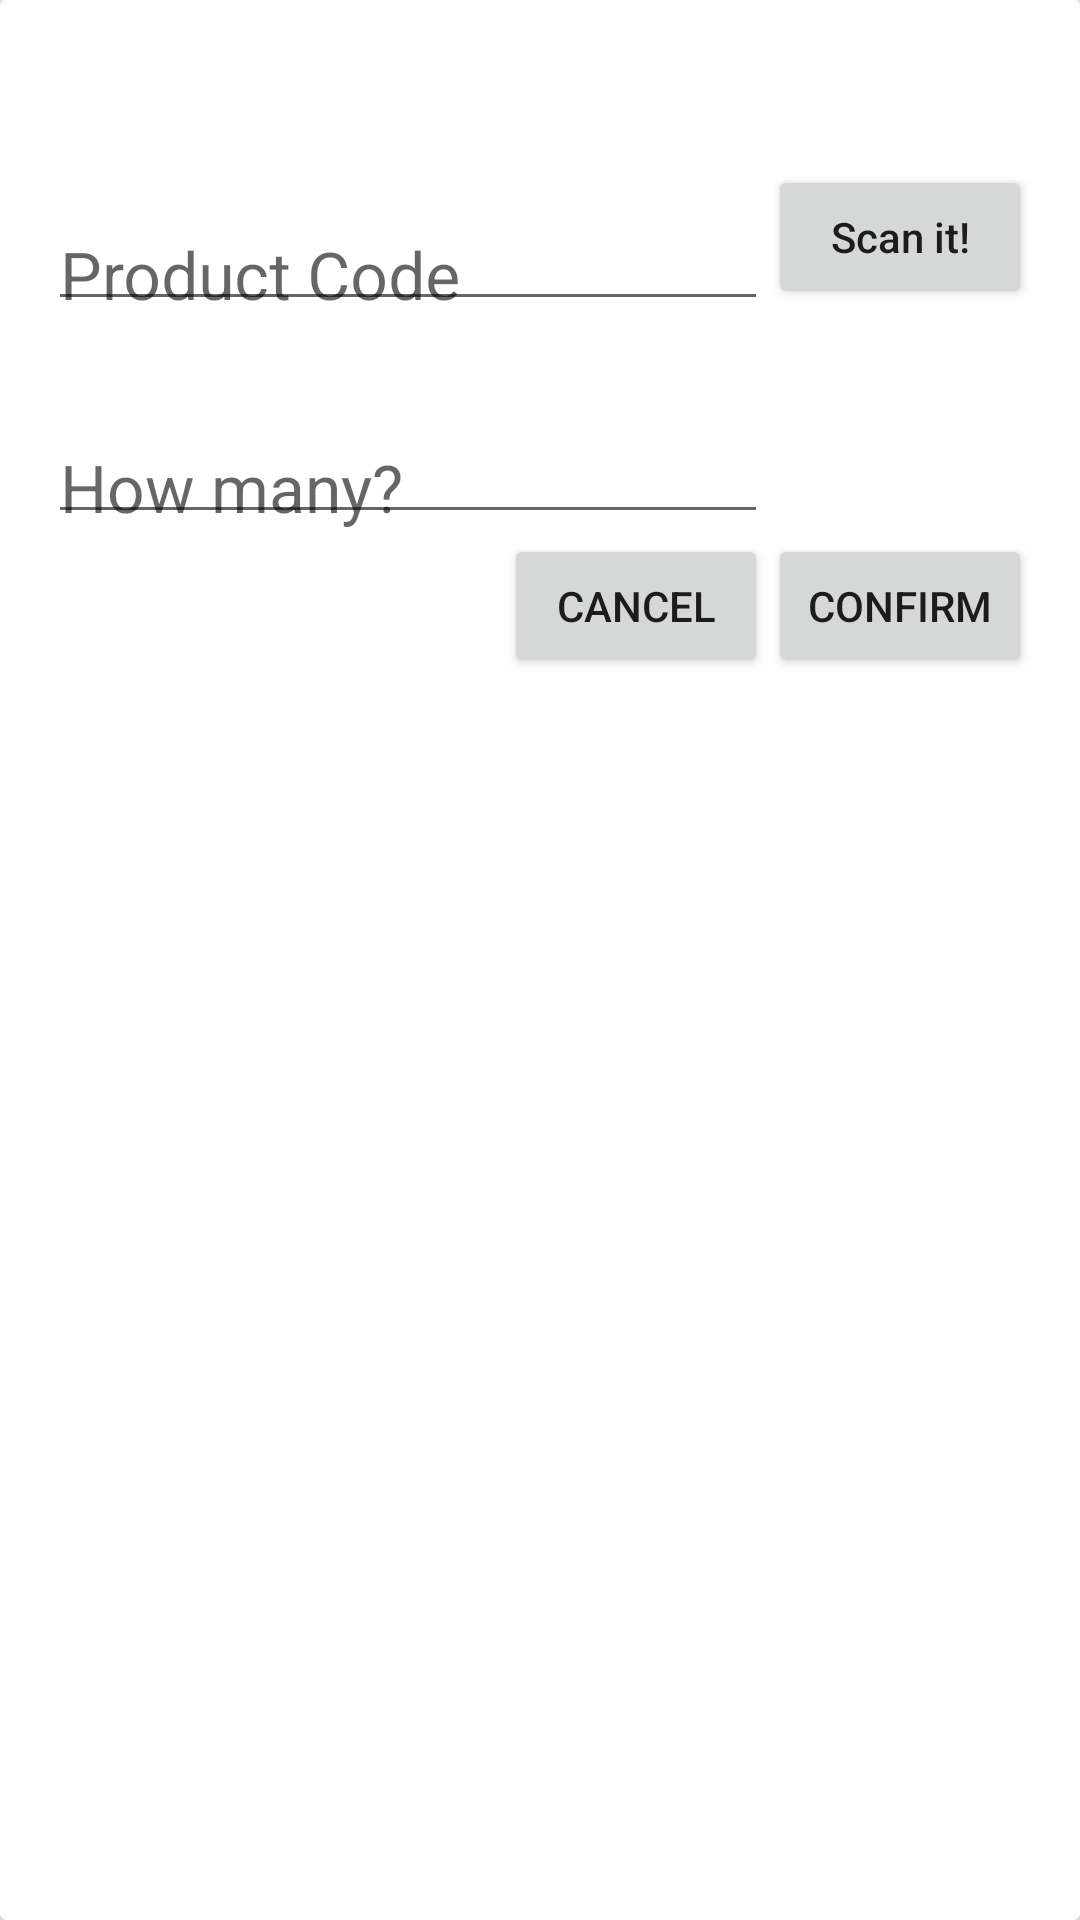

Android layout source for this screen:
<!-- AndroidManifest.xml: application theme AppTheme -->
<!-- res/layout/activity_order.xml -->
<android.support.v7.widget.CardView
    xmlns:android="http://schemas.android.com/apk/res/android"
    android:layout_width="match_parent"
    android:layout_height="wrap_content"
    android:layout_margin="12dp"
    android:padding="16dp">

    <RelativeLayout
        android:layout_width="match_parent"
        android:layout_height="match_parent"
        android:padding="16dp">


        <android.support.design.widget.TextInputLayout
            android:id="@+id/til_productcode"
            android:layout_width="match_parent"
            android:layout_height="wrap_content"
            android:layout_toLeftOf="@+id/btn_scan"
            android:orientation="horizontal">
            <EditText
                android:id="@+id/et_productcode"
                android:layout_width="match_parent"
                android:layout_height="80dp"
                android:layout_marginTop="12dp"
                android:textSize="22sp"
                android:hint="Product Code"
                android:layout_weight="1"
                android:gravity="bottom|start"
                android:inputType="numberDecimal"/>
        </android.support.design.widget.TextInputLayout>

        <Button
            android:id="@+id/btn_scan"
            android:layout_width="wrap_content"
            android:layout_height="wrap_content"
            android:layout_alignParentRight="true"
            android:layout_alignBottom="@id/til_productcode"
            android:layout_marginBottom="4dp"
            android:textAllCaps="false"
            android:text="Scan it!"/>
        <TextView
            android:id="@+id/tv_productname"
            android:layout_width="wrap_content"
            android:layout_height="wrap_content"
            android:layout_marginTop="-8dp"
            android:layout_marginLeft="4dp"
            android:layout_below="@+id/til_productcode"
            android:text=""/>


        <android.support.design.widget.TextInputLayout
            android:id="@+id/til_qty"
            android:layout_width="match_parent"
            android:layout_height="wrap_content"
            android:layout_alignRight="@id/til_productcode"
            android:layout_below="@+id/til_productcode">
            <EditText
                android:id="@+id/et_qty"
                android:layout_width="match_parent"
                android:layout_height="60dp"
                android:layout_marginTop="12dp"
                android:textSize="22sp"
                android:hint="How many?"
                android:layout_weight="1"
                android:gravity="bottom|start"
                android:inputType="numberDecimal"/>
        </android.support.design.widget.TextInputLayout>
        <TextView
            android:layout_width="0dp"
            android:layout_height="wrap_content"
            android:layout_weight="0.1"
            android:layout_gravity="bottom"
            android:layout_marginBottom="4dp"
            android:text="pcs"/>
        <Button
            android:id="@+id/btn_confirm"
            android:layout_width="wrap_content"
            android:layout_height="wrap_content"
            android:layout_alignParentRight="true"
            android:layout_below="@+id/til_qty"
            android:text="confirm"/>
        <Button
            android:id="@+id/btn_cancel"
            android:layout_width="wrap_content"
            android:layout_height="wrap_content"
            android:layout_toLeftOf="@id/btn_confirm"
            android:layout_below="@+id/til_qty"
            android:text="cancel"/>
    </RelativeLayout>


</android.support.v7.widget.CardView>
<!-- resources referenced by this layout -->
<resources>
  <style name="AppTheme" parent="Theme.AppCompat.Light.NoActionBar">
          <item name="titleTextColor">@android:color/white</item>
          <item name="colorPrimary">@color/colorPrimary</item>
          <item name="colorPrimaryDark">@color/colorPrimaryDark</item>
          <item name="colorAccent">@color/colorAccent</item>
      </style>
  <!-- not gathered from this repository: default colours our renderer supplied (Android Studio template values) -->
  <color name="colorPrimary">#FF6200EE</color>
  <color name="colorPrimaryDark">#FF3700B3</color>
  <color name="colorAccent">#FF03DAC5</color>
</resources>
